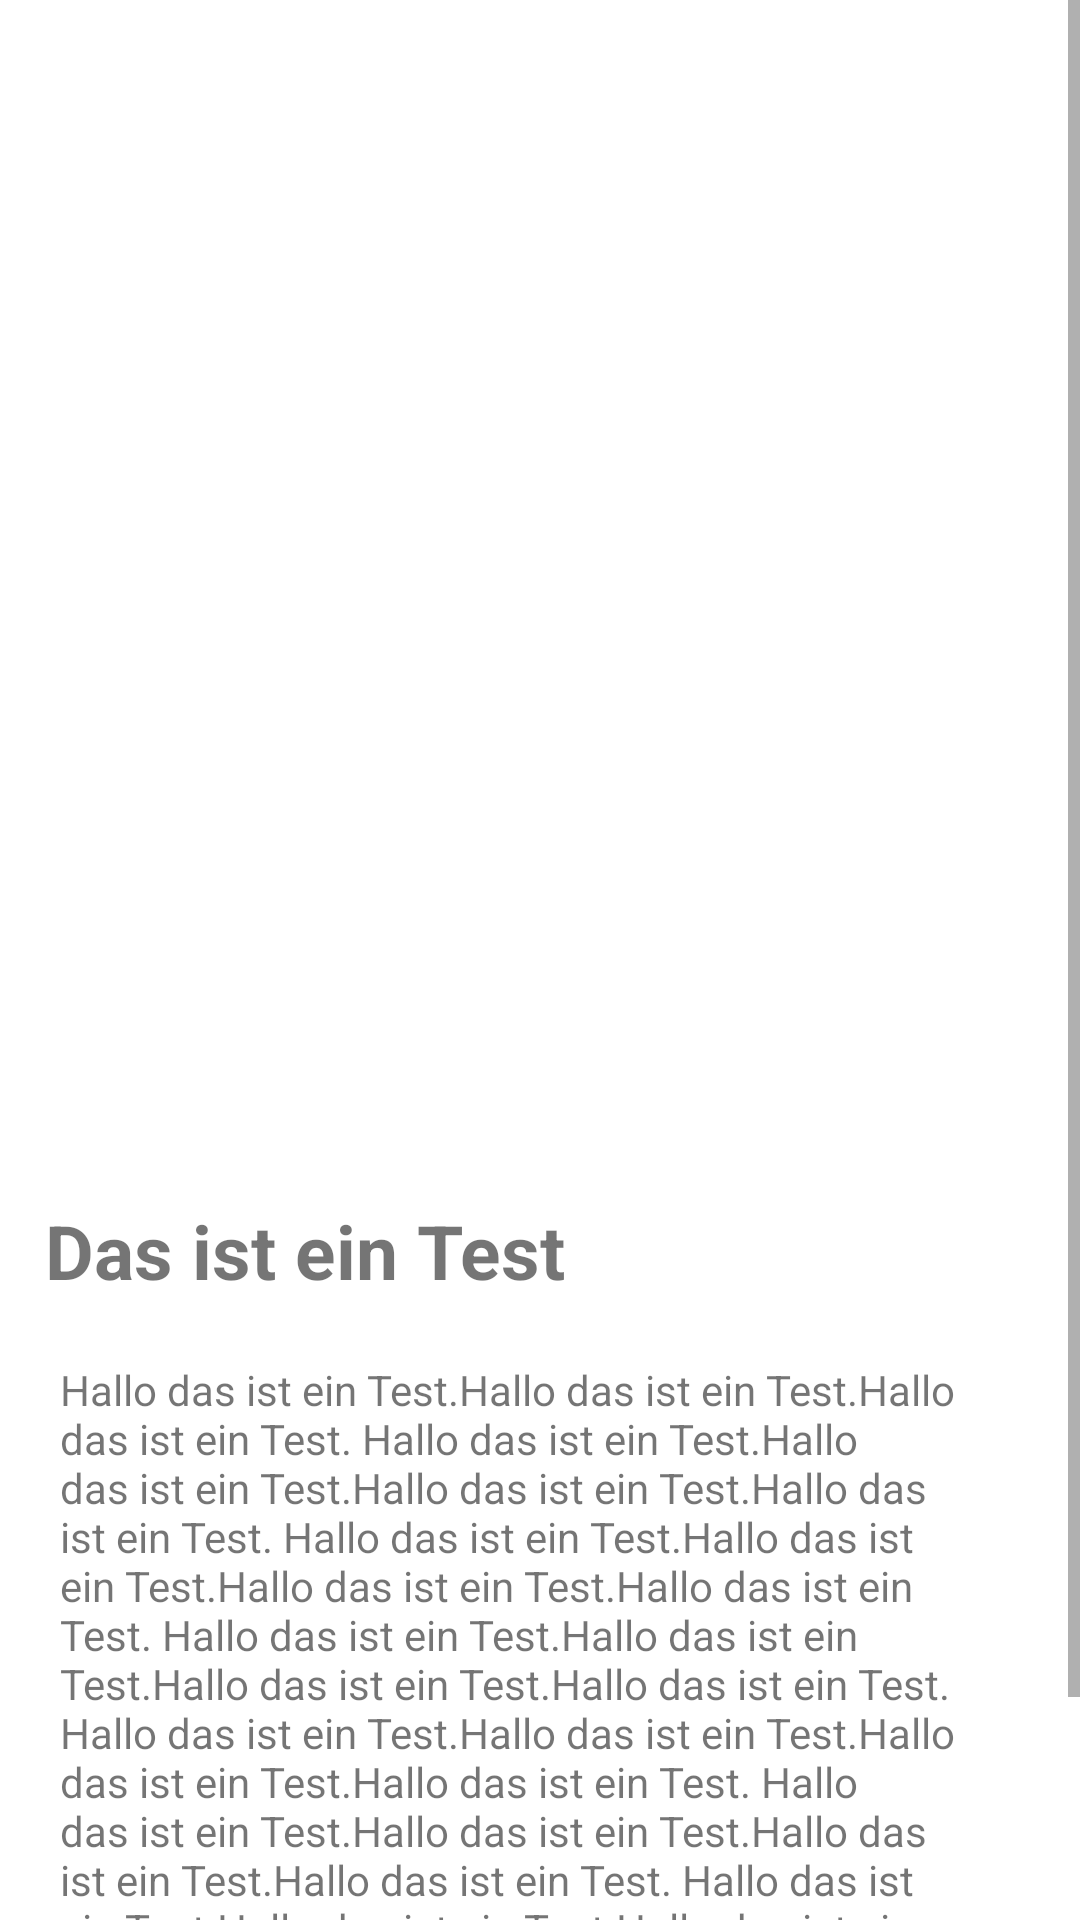

Here is an Android app screen rendered from its layout file. Give the layout XML and the strings, colors and styles it references.
<!-- AndroidManifest.xml: application theme Theme.HanauSightSeeing -->
<!-- res/layout/sehenswuerdigkeit_design.xml -->
<?xml version="1.0" encoding="utf-8"?>
<ScrollView
    xmlns:android="http://schemas.android.com/apk/res/android"
    xmlns:tools="http://schemas.android.com/tools"
    android:layout_width="match_parent"
    android:layout_height="match_parent"
    tools:context=".views.MainActivity"
    >

    
    <LinearLayout
        android:layout_width="match_parent"
        android:orientation="vertical"
        android:layout_height="wrap_content"
        >

        <ImageView
            android:layout_width="match_parent"
            android:layout_height="400dp"
            android:scaleType="centerCrop"
            android:src="@drawable/ic_launcher_background"
            android:id="@+id/sehenswürdigkeiten_foto"

            ></ImageView>

        <TextView
            android:id="@+id/sehenswürdigkeiten_name"
            android:layout_width="match_parent"
            android:layout_height="wrap_content"
            android:layout_marginLeft="15dp"
            android:layout_marginRight="20dp"
            android:text="@string/test_name"
            android:textStyle="bold"
            android:textSize="25dp"/>

        <TextView
            android:layout_marginTop="20dp"
            android:layout_marginLeft="20dp"
            android:layout_marginRight="20dp"
            android:layout_width="match_parent"
            android:layout_height="wrap_content"
            android:id="@+id/sehenswürdigkeiten_beschreibung"
            android:text="@string/test_text"
            />

        <TextView
            android:id="@+id/sehenswürdigkeiten_mapLinkTextView"
            android:layout_width="match_parent"
            android:layout_height="wrap_content"
            android:layout_marginLeft="20dp"
            android:layout_marginTop="20dp"
            android:layout_marginRight="20dp"
            android:autoLink="web"
            android:text="LINK HERE" />
    </LinearLayout>
</ScrollView>
<!-- resources referenced by this layout -->
<resources>
  <string name="test_name">Das ist ein Test</string>
  <string name="test_text">Hallo das ist ein Test.Hallo das ist ein Test.Hallo das ist ein Test.
          Hallo das ist ein Test.Hallo das ist ein Test.Hallo das ist ein Test.Hallo das ist ein Test.
          Hallo das ist ein Test.Hallo das ist ein Test.Hallo das ist ein Test.Hallo das ist ein Test.
          Hallo das ist ein Test.Hallo das ist ein Test.Hallo das ist ein Test.Hallo das ist ein Test.
          Hallo das ist ein Test.Hallo das ist ein Test.Hallo das ist ein Test.Hallo das ist ein Test.
          Hallo das ist ein Test.Hallo das ist ein Test.Hallo das ist ein Test.Hallo das ist ein Test.
          Hallo das ist ein Test.Hallo das ist ein Test.Hallo das ist ein Test.Hallo das ist ein Test.
          Hallo das ist ein Test.Hallo das ist ein Test.
      </string>
  <style name="Theme.HanauSightSeeing" parent="Theme.MaterialComponents.DayNight.DarkActionBar">
          
          <item name="colorPrimary">@color/purple_500</item>
          <item name="colorPrimaryVariant">@color/purple_700</item>
          <item name="colorOnPrimary">@color/white</item>
          
          <item name="colorSecondary">@color/teal_200</item>
          <item name="colorSecondaryVariant">@color/teal_700</item>
          <item name="colorOnSecondary">@color/black</item>
          
          <item name="android:statusBarColor" tools:targetApi="l">?attr/colorPrimaryVariant</item>
          
      </style>
  <color name="purple_500">#263238</color>
  <color name="purple_700">#263238</color>
  <color name="white">#FFFFFFFF</color>
  <color name="teal_200">#FF03DAC5</color>
  <color name="teal_700">#FF018786</color>
  <color name="black">#FF000000</color>
</resources>
